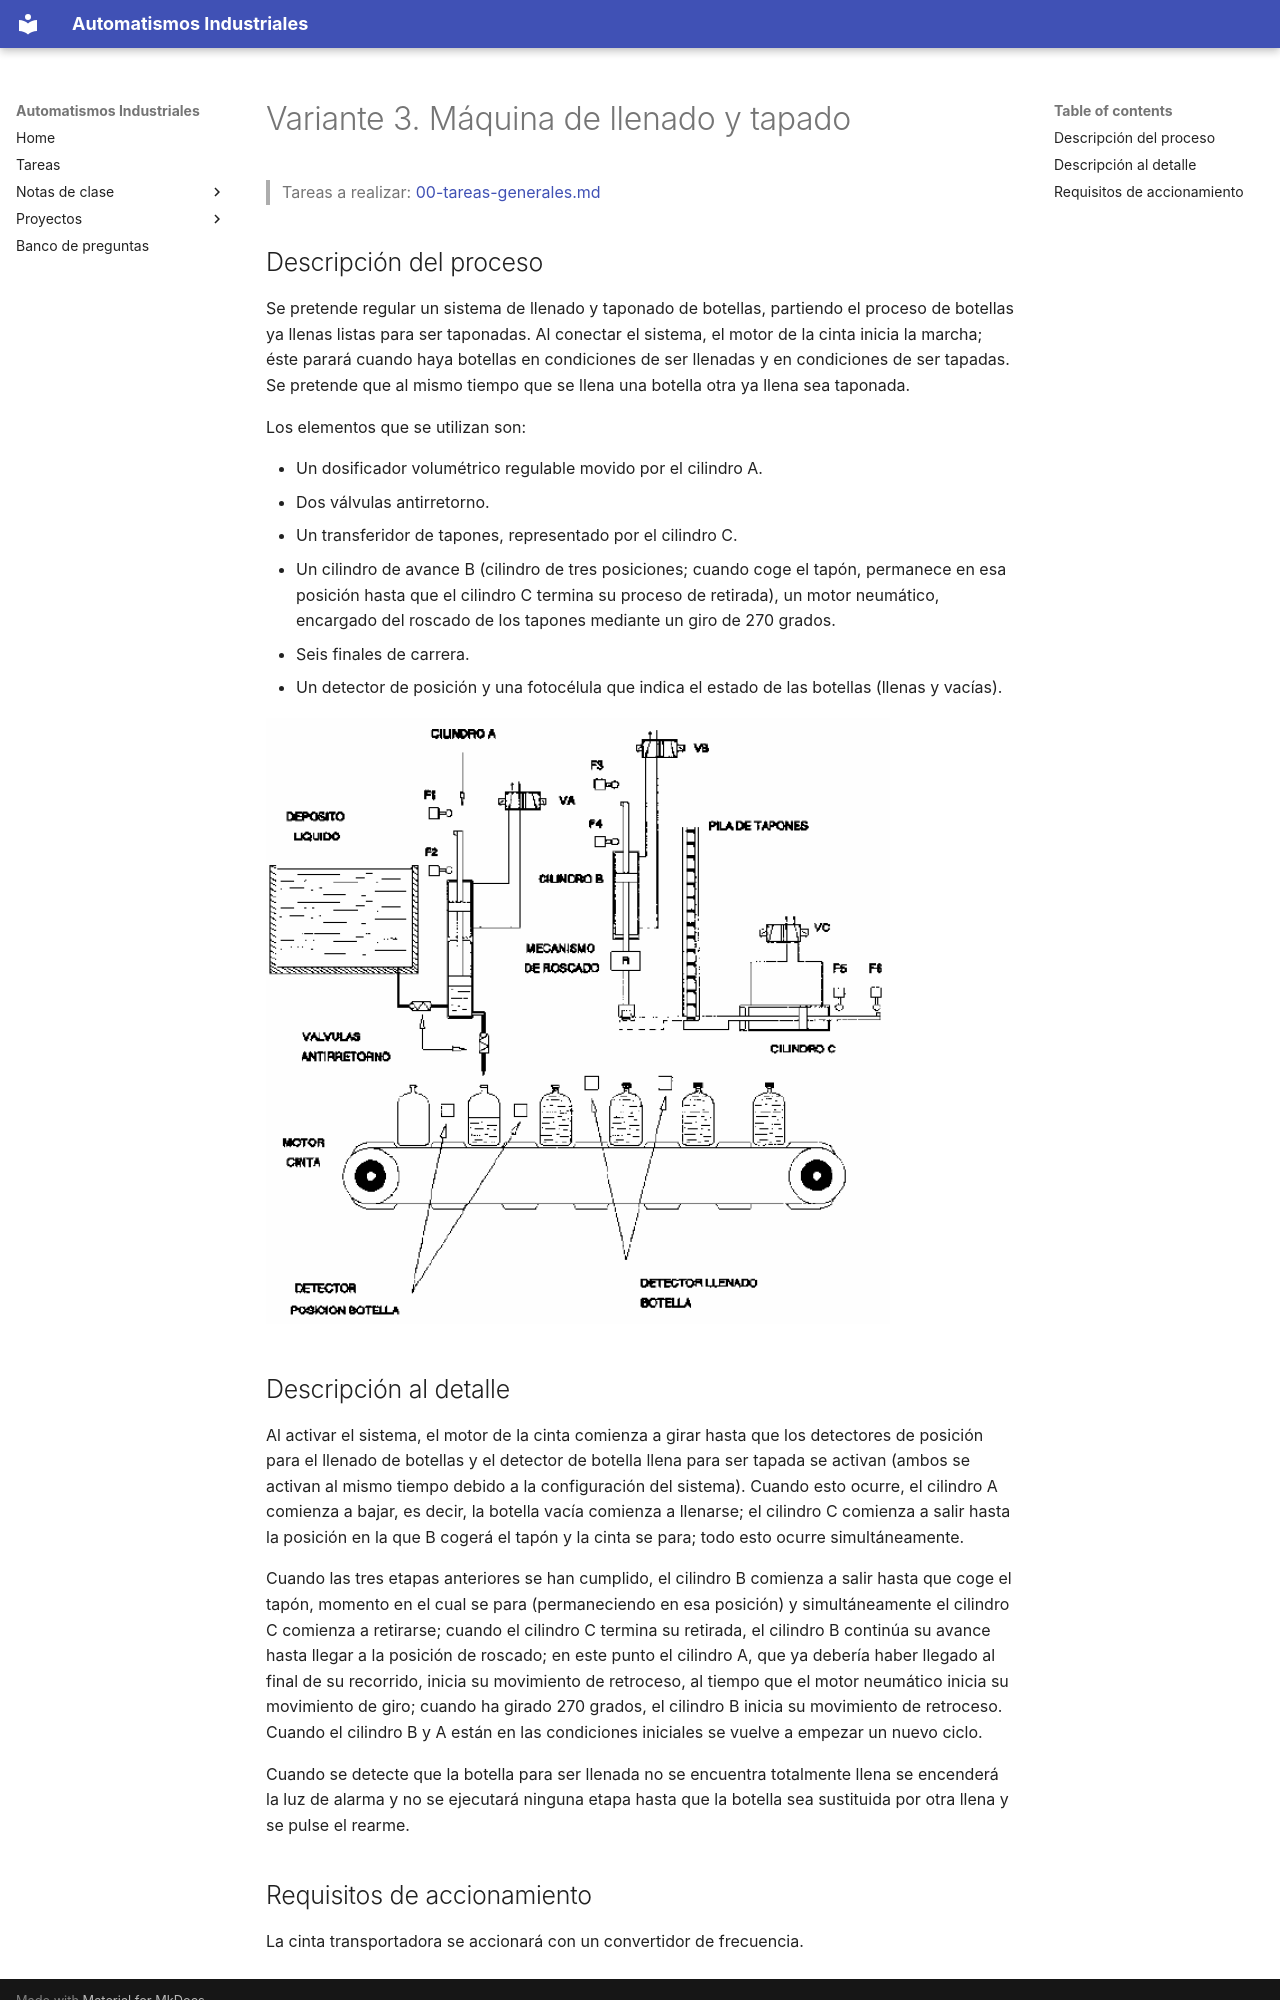

repository: vladimir1284/automatismos-industriales · page: proyectos/variantes/variante-03-maquina-de-llenado-y-tapado/index.html · generator: mkdocs

# Variante 3. Máquina de llenado y tapado

> Tareas a realizar: [00-tareas-generales.md](00-tareas-generales.md)

## Descripción del proceso

Se pretende regular un sistema de llenado y taponado de botellas, partiendo el proceso de botellas ya llenas listas para ser taponadas. Al conectar el sistema, el motor de la cinta inicia la marcha; éste parará cuando haya botellas en condiciones de ser llenadas y en condiciones de ser tapadas. Se pretende que al mismo tiempo que se llena una botella otra ya llena sea taponada.

Los elementos que se utilizan son:

- Un dosificador volumétrico regulable movido por el cilindro A.
- Dos válvulas antirretorno.
- Un transferidor de tapones, representado por el cilindro C.
- Un cilindro de avance B (cilindro de tres posiciones; cuando coge el tapón, permanece en esa posición hasta que el cilindro C termina su proceso de retirada), un motor neumático, encargado del roscado de los tapones mediante un giro de 270 grados.
- Seis finales de carrera.
- Un detector de posición y una fotocélula que indica el estado de las botellas (llenas y vacías).

![Esquema de la máquina de llenado y tapado](imagenes/variante-03-esquema.png)

## Descripción al detalle

Al activar el sistema, el motor de la cinta comienza a girar hasta que los detectores de posición para el llenado de botellas y el detector de botella llena para ser tapada se activan (ambos se activan al mismo tiempo debido a la configuración del sistema). Cuando esto ocurre, el cilindro A comienza a bajar, es decir, la botella vacía comienza a llenarse; el cilindro C comienza a salir hasta la posición en la que B cogerá el tapón y la cinta se para; todo esto ocurre simultáneamente.

Cuando las tres etapas anteriores se han cumplido, el cilindro B comienza a salir hasta que coge el tapón, momento en el cual se para (permaneciendo en esa posición) y simultáneamente el cilindro C comienza a retirarse; cuando el cilindro C termina su retirada, el cilindro B continúa su avance hasta llegar a la posición de roscado; en este punto el cilindro A, que ya debería haber llegado al final de su recorrido, inicia su movimiento de retroceso, al tiempo que el motor neumático inicia su movimiento de giro; cuando ha girado 270 grados, el cilindro B inicia su movimiento de retroceso. Cuando el cilindro B y A están en las condiciones iniciales se vuelve a empezar un nuevo ciclo.

Cuando se detecte que la botella para ser llenada no se encuentra totalmente llena se encenderá la luz de alarma y no se ejecutará ninguna etapa hasta que la botella sea sustituida por otra llena y se pulse el rearme.
